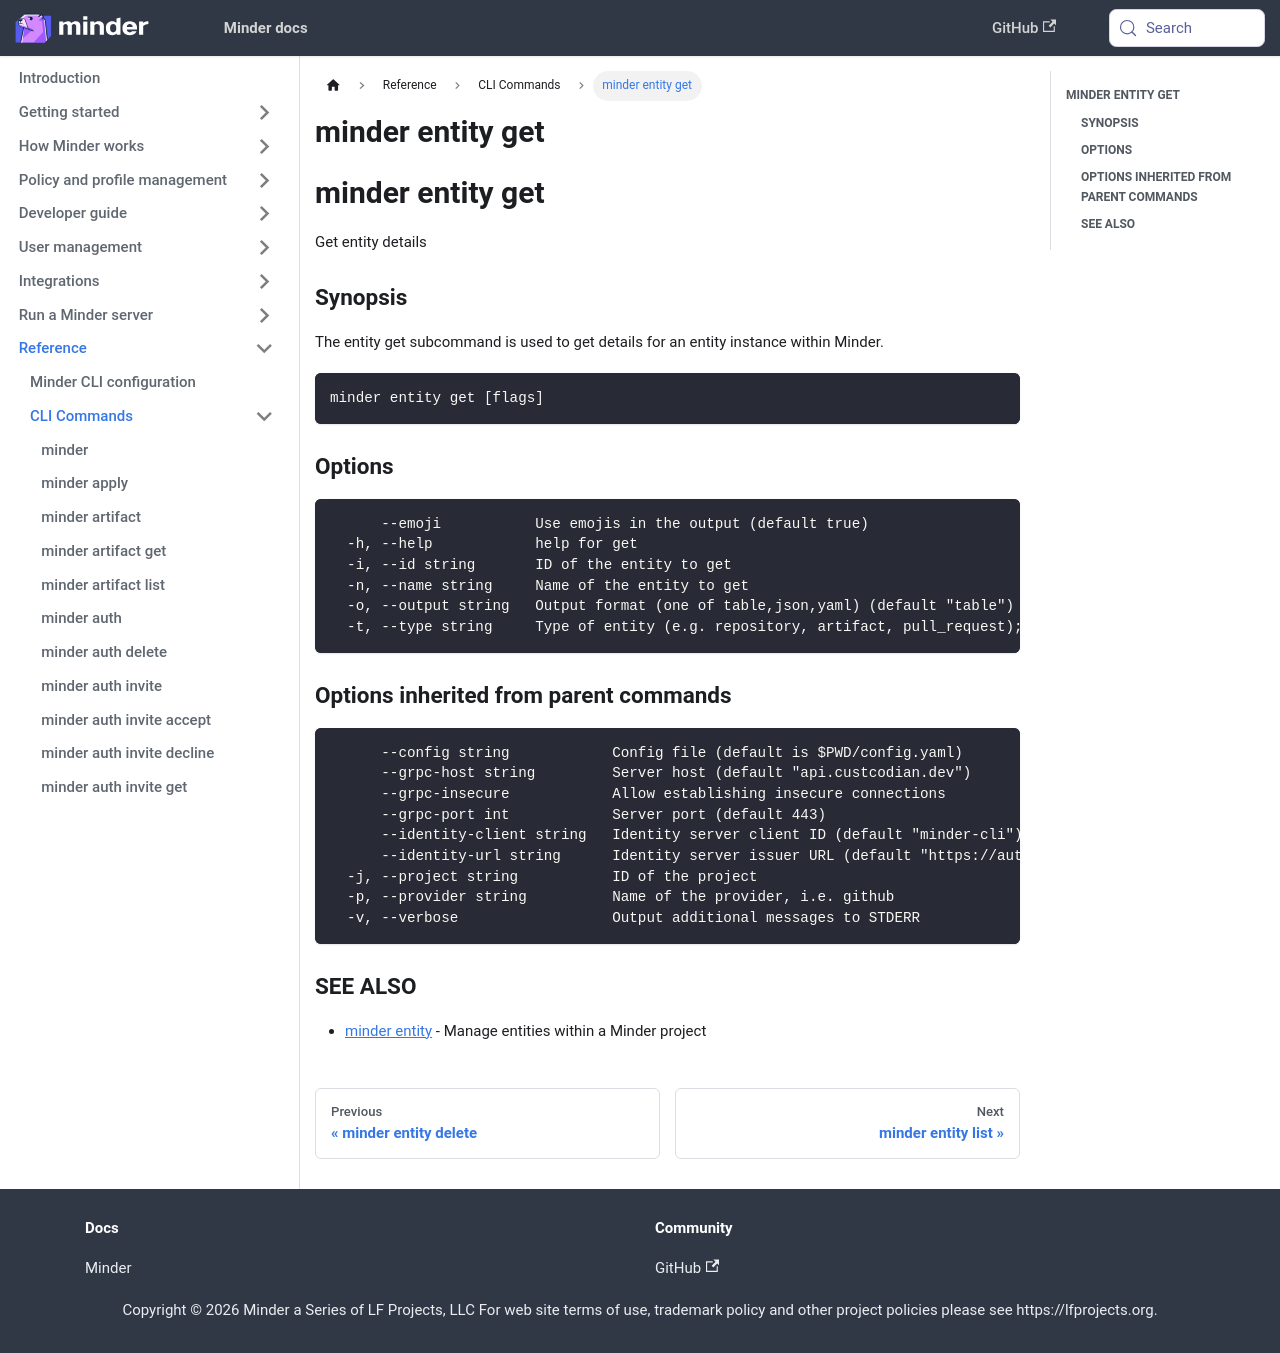

repository: mindersec/minder · page: ref/cli/minder_entity_get.html · generator: docusaurus

---
title: minder entity get
---
## minder entity get

Get entity details

### Synopsis

The entity get subcommand is used to get details for an entity instance within Minder.

```
minder entity get [flags]
```

### Options

```
      --emoji           Use emojis in the output (default true)
  -h, --help            help for get
  -i, --id string       ID of the entity to get
  -n, --name string     Name of the entity to get
  -o, --output string   Output format (one of table,json,yaml) (default "table")
  -t, --type string     Type of entity (e.g. repository, artifact, pull_request); required with --name
```

### Options inherited from parent commands

```
      --config string            Config file (default is $PWD/config.yaml)
      --grpc-host string         Server host (default "api.custcodian.dev")
      --grpc-insecure            Allow establishing insecure connections
      --grpc-port int            Server port (default 443)
      --identity-client string   Identity server client ID (default "minder-cli")
      --identity-url string      Identity server issuer URL (default "https://auth.custcodian.dev")
  -j, --project string           ID of the project
  -p, --provider string          Name of the provider, i.e. github
  -v, --verbose                  Output additional messages to STDERR
```

### SEE ALSO

* [minder entity](minder_entity.md)	 - Manage entities within a Minder project
